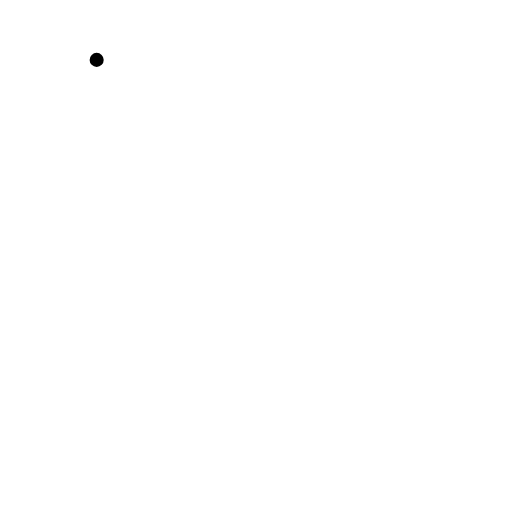
t = 0.00 s
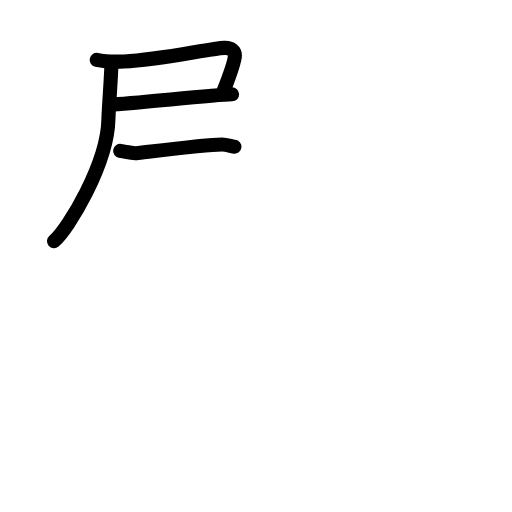
t = 3.42 s
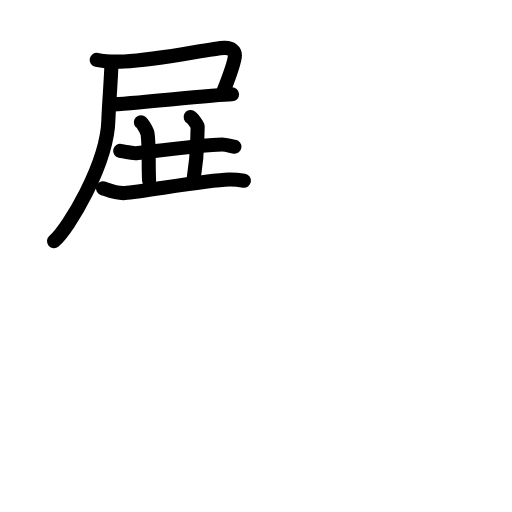
t = 6.75 s
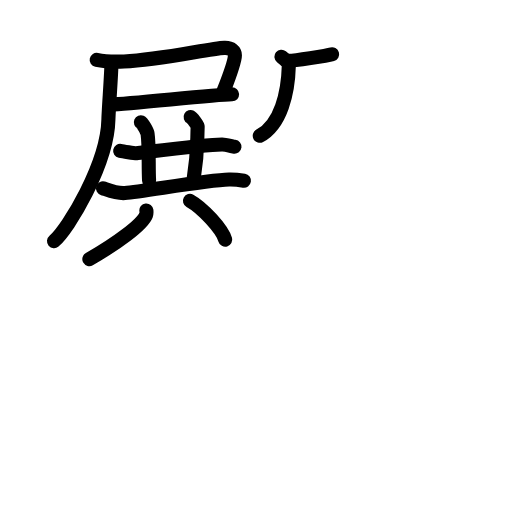
t = 10.15 s
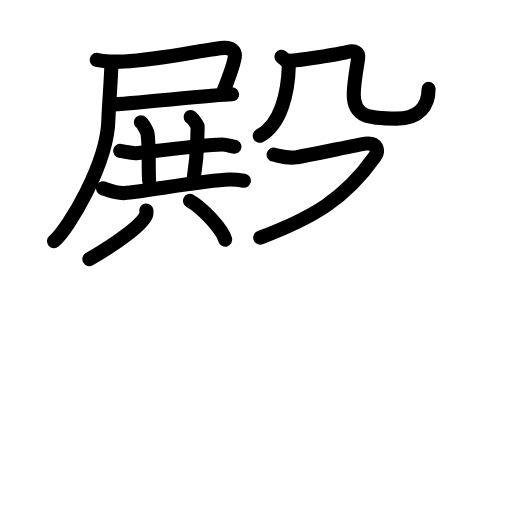
t = 11.94 s
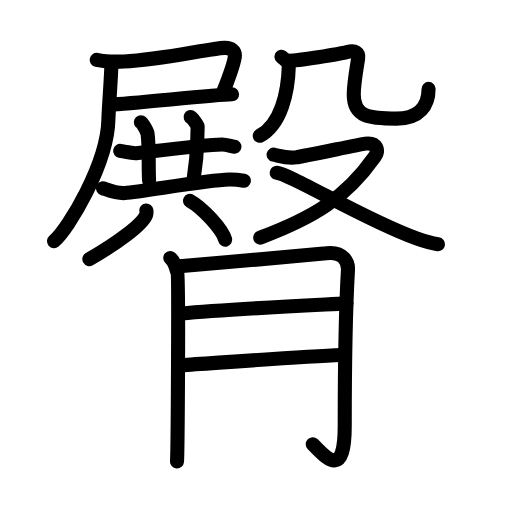
t = 17.00 s

The animated SVG that drew these frames (rendered in a browser with its animation timeline set to each time). Animation: 57 SMIL elements (animate=57); one cycle of 17.00 s.

<?xml version="1.0" encoding="UTF-8"?>
<!--
AniKanjiVG is licensed by CC-BY-SA Paul C. Sommerhoff (https://bitbucket.org/sommerhoff/anikanjivg).
AniKanjiVG uses KanjiVG which is licensed by CC-BY-SA Ulrich Apel (http://kanjivg.tagaini.net).
See also http://creativecommons.org/licenses/by-sa/3.0/
-->
<svg xmlns:kvg='http://kanjivg.tagaini.net' xmlns='http://www.w3.org/2000/svg' width='109' height='109' viewBox='0 0 109 109' style='fill:none;stroke:#000000;stroke-width:3;stroke-linecap:round;stroke-linejoin:round;' id="kvg:kanji_081c0"><g id="kvg:081c0" kvg:element="臀"><g id="kvg:081c0-g1" kvg:element="殿" kvg:position="top"><g id="kvg:081c0-g2" kvg:position="left"><g id="kvg:081c0-g3" kvg:element="尸" kvg:position="tare"><path id="kvg:081c0-s1" kvg:type="㇕c" d="M20.58,12.75c1.85,0.39,3.55,0.43,5.83,0.33c7.86-0.32,18.19-2.77,21.35-2.89c1.56-0.06,2.25,0.71,2.25,1.56c0,1.44-1.23,4.61-2.43,7.66"><animate attributeName="d" begin="0.0s" dur="0.25s" from="M20.58,12.75C20.58,12.75,20.58,12.75,20.58,12.75" to="M20.58,12.75c1.85,0.39,3.55,0.43,5.83,0.33" />
<animate attributeName="d" begin="0.25s" dur="0.25s" from="M20.58,12.75c1.85,0.39,3.55,0.43,5.83,0.33c0,0,0,0,0,0,0" to="M20.58,12.75c1.85,0.39,3.55,0.43,5.83,0.33c7.86-0.32,18.19-2.77,21.35-2.89" />
<animate attributeName="d" begin="0.5s" dur="0.25s" from="M20.58,12.75c1.85,0.39,3.55,0.43,5.83,0.33c7.86-0.32,18.19-2.77,21.35-2.89c0,0,0,0,0,0,0" to="M20.58,12.75c1.85,0.39,3.55,0.43,5.83,0.33c7.86-0.32,18.19-2.77,21.35-2.89c1.56-0.06,2.25,0.71,2.25,1.56" />
<animate attributeName="d" begin="0.75s" dur="0.25s" from="M20.58,12.75c1.85,0.39,3.55,0.43,5.83,0.33c7.86-0.32,18.19-2.77,21.35-2.89c1.56-0.06,2.25,0.71,2.25,1.56c0,0,0,0,0,0,0" to="M20.58,12.75c1.85,0.39,3.55,0.43,5.83,0.33c7.86-0.32,18.19-2.77,21.35-2.89c1.56-0.06,2.25,0.71,2.25,1.56c0,1.44-1.23,4.61-2.43,7.66" />
</path>
<path id="kvg:081c0-s2" kvg:type="㇐b" d="M23.58,22.25c4.14-0.13,21.51-2.03,25.83-2.17"><animate attributeName="d" begin="1.0s" dur="1.0s" from="M23.58,22.25C23.58,22.25,23.58,22.25,23.58,22.25" to="M23.58,22.25c4.14-0.13,21.51-2.03,25.83-2.17" />
<animate attributeName="d" begin="0s" dur="1.0s" from="M-100,-100" to="M-100,-100" />
</path>
<path id="kvg:081c0-s3" kvg:type="㇒" d="M23.73,13.36c0,2.12-0.61,10.07-0.65,12.06c-0.2,9.56-8.59,23.41-11.58,25.91"><animate attributeName="d" begin="2.0s" dur="0.5s" from="M23.73,13.36C23.73,13.36,23.73,13.36,23.73,13.36" to="M23.73,13.36c0,2.12-0.61,10.07-0.65,12.06" />
<animate attributeName="d" begin="2.5s" dur="0.5s" from="M23.73,13.36c0,2.12-0.61,10.07-0.65,12.06c0,0,0,0,0,0,0" to="M23.73,13.36c0,2.12-0.61,10.07-0.65,12.06c-0.2,9.56-8.59,23.41-11.58,25.91" />
<animate attributeName="d" begin="0s" dur="2.0s" from="M-100,-100" to="M-100,-100" />
</path>
</g>
<g id="kvg:081c0-g4" kvg:element="共"><g id="kvg:081c0-g5" kvg:position="top"><path id="kvg:081c0-s4" kvg:type="㇐" d="M25.58,32.11c0.38,0.08,3.12,0.54,3.5,0.5c1.54-0.15,14.6-1.86,18.21-1.86c0.63,0,2.31,0.45,2.63,0.49"><animate attributeName="d" begin="3.0s" dur="0.3333333333333333s" from="M25.58,32.11C25.58,32.11,25.58,32.11,25.58,32.11" to="M25.58,32.11c0.38,0.08,3.12,0.54,3.5,0.5" />
<animate attributeName="d" begin="3.3333333333333335s" dur="0.3333333333333333s" from="M25.58,32.11c0.38,0.08,3.12,0.54,3.5,0.5c0,0,0,0,0,0,0" to="M25.58,32.11c0.38,0.08,3.12,0.54,3.5,0.5c1.54-0.15,14.6-1.86,18.21-1.86" />
<animate attributeName="d" begin="3.6666666666666665s" dur="0.3333333333333333s" from="M25.58,32.11c0.38,0.08,3.12,0.54,3.5,0.5c1.54-0.15,14.6-1.86,18.21-1.86c0,0,0,0,0,0,0" to="M25.58,32.11c0.38,0.08,3.12,0.54,3.5,0.5c1.54-0.15,14.6-1.86,18.21-1.86c0.63,0,2.31,0.45,2.63,0.49" />
<animate attributeName="d" begin="0s" dur="3.0s" from="M-100,-100" to="M-100,-100" />
</path>
<path id="kvg:081c0-s5" kvg:type="㇑a" d="M29.99,26.02c0.38,0.16,1.38,2.07,1.42,2.4c0.4,2.7,0.15,7.17,0.33,10"><animate attributeName="d" begin="4.0s" dur="0.5s" from="M29.99,26.02C29.99,26.02,29.99,26.02,29.99,26.02" to="M29.99,26.02c0.38,0.16,1.38,2.07,1.42,2.4" />
<animate attributeName="d" begin="4.5s" dur="0.5s" from="M29.99,26.02c0.38,0.16,1.38,2.07,1.42,2.4c0,0,0,0,0,0,0" to="M29.99,26.02c0.38,0.16,1.38,2.07,1.42,2.4c0.4,2.7,0.15,7.17,0.33,10" />
<animate attributeName="d" begin="0s" dur="4.0s" from="M-100,-100" to="M-100,-100" />
</path>
<path id="kvg:081c0-s6" kvg:type="㇑a" d="M40.58,24.92c0.29,0.15,1.51,1.69,1.5,2c-0.15,4.11,0.03,5.68-0.83,11"><animate attributeName="d" begin="5.0s" dur="0.5s" from="M40.58,24.92C40.58,24.92,40.58,24.92,40.58,24.92" to="M40.58,24.92c0.29,0.15,1.51,1.69,1.5,2" />
<animate attributeName="d" begin="5.5s" dur="0.5s" from="M40.58,24.92c0.29,0.15,1.51,1.69,1.5,2c0,0,0,0,0,0,0" to="M40.58,24.92c0.29,0.15,1.51,1.69,1.5,2c-0.15,4.11,0.03,5.68-0.83,11" />
<animate attributeName="d" begin="0s" dur="5.0s" from="M-100,-100" to="M-100,-100" />
</path>
<path id="kvg:081c0-s7" kvg:type="㇐" d="M21.92,40.1c0.59,0.16,2.83,1.15,4.67,1c3.89-0.31,17.2-2.73,22.17-2.88c0.99-0.03,2.67,0.17,3.17,0.25"><animate attributeName="d" begin="6.0s" dur="0.3333333333333333s" from="M21.92,40.1C21.92,40.1,21.92,40.1,21.92,40.1" to="M21.92,40.1c0.59,0.16,2.83,1.15,4.67,1" />
<animate attributeName="d" begin="6.333333333333333s" dur="0.3333333333333333s" from="M21.92,40.1c0.59,0.16,2.83,1.15,4.67,1c0,0,0,0,0,0,0" to="M21.92,40.1c0.59,0.16,2.83,1.15,4.67,1c3.89-0.31,17.2-2.73,22.17-2.88" />
<animate attributeName="d" begin="6.666666666666667s" dur="0.3333333333333333s" from="M21.92,40.1c0.59,0.16,2.83,1.15,4.67,1c3.89-0.31,17.2-2.73,22.17-2.88c0,0,0,0,0,0,0" to="M21.92,40.1c0.59,0.16,2.83,1.15,4.67,1c3.89-0.31,17.2-2.73,22.17-2.88c0.99-0.03,2.67,0.17,3.17,0.25" />
<animate attributeName="d" begin="0s" dur="6.0s" from="M-100,-100" to="M-100,-100" />
</path>
</g>
<g id="kvg:081c0-g6" kvg:element="八" kvg:position="bottom"><path id="kvg:081c0-s8" kvg:type="㇒" d="M31.16,44.8c0.03,0.25,0.07,0.63-0.07,0.98c-0.83,2.07-6.26,6.06-12.07,9.38"><animate attributeName="d" begin="7.0s" dur="0.5s" from="M31.16,44.8C31.16,44.8,31.16,44.8,31.16,44.8" to="M31.16,44.8c0.03,0.25,0.07,0.63-0.07,0.98" />
<animate attributeName="d" begin="7.5s" dur="0.5s" from="M31.16,44.8c0.03,0.25,0.07,0.63-0.07,0.98c0,0,0,0,0,0,0" to="M31.16,44.8c0.03,0.25,0.07,0.63-0.07,0.98c-0.83,2.07-6.26,6.06-12.07,9.38" />
<animate attributeName="d" begin="0s" dur="7.0s" from="M-100,-100" to="M-100,-100" />
</path>
<path id="kvg:081c0-s9" kvg:type="㇔" d="M40.44,42.75c2.65,1.46,6.85,6,7.51,8.28"><animate attributeName="d" begin="8.0s" dur="1.0s" from="M40.44,42.75C40.44,42.75,40.44,42.75,40.44,42.75" to="M40.44,42.75c2.65,1.46,6.85,6,7.51,8.28" />
<animate attributeName="d" begin="0s" dur="8.0s" from="M-100,-100" to="M-100,-100" />
</path>
</g>
</g>
</g>
<g id="kvg:081c0-g7" kvg:element="殳" kvg:position="right"><g id="kvg:081c0-g8" kvg:element="几" kvg:position="top"><g id="kvg:081c0-g9" kvg:element="丿"><path id="kvg:081c0-s10" kvg:type="㇒" d="M59.92,12.08c0.83,0.67,1.58,1.26,1.57,1.83c-0.15,5.83-1.68,12.55-6.19,15"><animate attributeName="d" begin="9.0s" dur="0.5s" from="M59.92,12.08C59.92,12.08,59.92,12.08,59.92,12.08" to="M59.92,12.08c0.83,0.67,1.58,1.26,1.57,1.83" />
<animate attributeName="d" begin="9.5s" dur="0.5s" from="M59.92,12.08c0.83,0.67,1.58,1.26,1.57,1.83c0,0,0,0,0,0,0" to="M59.92,12.08c0.83,0.67,1.58,1.26,1.57,1.83c-0.15,5.83-1.68,12.55-6.19,15" />
<animate attributeName="d" begin="0s" dur="9.0s" from="M-100,-100" to="M-100,-100" />
</path>
</g>
<path id="kvg:081c0-s11" kvg:type="㇈b" d="M61.08,12.92c1.75,0.17,11.66-1.49,12.83-1.83c1.75-0.52,2.52,0.2,2.34,1.34c-0.35,2.24-0.94,5.46-0.94,7.7c0,4.8,3.33,5.13,9.1,5.13c4.96,0,6.83-2.87,6.83-6.33"><animate attributeName="d" begin="10.0s" dur="0.2s" from="M61.08,12.92C61.08,12.92,61.08,12.92,61.08,12.92" to="M61.08,12.92c1.75,0.17,11.66-1.49,12.83-1.83" />
<animate attributeName="d" begin="10.2s" dur="0.2s" from="M61.08,12.92c1.75,0.17,11.66-1.49,12.83-1.83c0,0,0,0,0,0,0" to="M61.08,12.92c1.75,0.17,11.66-1.49,12.83-1.83c1.75-0.52,2.52,0.2,2.34,1.34" />
<animate attributeName="d" begin="10.4s" dur="0.2s" from="M61.08,12.92c1.75,0.17,11.66-1.49,12.83-1.83c1.75-0.52,2.52,0.2,2.34,1.34c0,0,0,0,0,0,0" to="M61.08,12.92c1.75,0.17,11.66-1.49,12.83-1.83c1.75-0.52,2.52,0.2,2.34,1.34c-0.35,2.24-0.94,5.46-0.94,7.7" />
<animate attributeName="d" begin="10.6s" dur="0.2s" from="M61.08,12.92c1.75,0.17,11.66-1.49,12.83-1.83c1.75-0.52,2.52,0.2,2.34,1.34c-0.35,2.24-0.94,5.46-0.94,7.7c0,0,0,0,0,0,0" to="M61.08,12.92c1.75,0.17,11.66-1.49,12.83-1.83c1.75-0.52,2.52,0.2,2.34,1.34c-0.35,2.24-0.94,5.46-0.94,7.7c0,4.8,3.33,5.13,9.1,5.13" />
<animate attributeName="d" begin="10.8s" dur="0.2s" from="M61.08,12.92c1.75,0.17,11.66-1.49,12.83-1.83c1.75-0.52,2.52,0.2,2.34,1.34c-0.35,2.24-0.94,5.46-0.94,7.7c0,4.8,3.33,5.13,9.1,5.13c0,0,0,0,0,0,0" to="M61.08,12.92c1.75,0.17,11.66-1.49,12.83-1.83c1.75-0.52,2.52,0.2,2.34,1.34c-0.35,2.24-0.94,5.46-0.94,7.7c0,4.8,3.33,5.13,9.1,5.13c4.96,0,6.83-2.87,6.83-6.33" />
<animate attributeName="d" begin="0s" dur="10.0s" from="M-100,-100" to="M-100,-100" />
</path>
</g>
<g id="kvg:081c0-g10" kvg:element="又" kvg:position="bottom"><path id="kvg:081c0-s12" kvg:type="㇇" d="M58.25,32.92c1.5,0.33,2.87,0.84,4.75,0.58c1.87-0.26,13.45-2.74,14.75-2.92c2.5-0.33,3,1.42,2,2.83c-6.28,8.9-13.11,12.93-24.35,17.18"><animate attributeName="d" begin="11.0s" dur="0.25s" from="M58.25,32.92C58.25,32.92,58.25,32.92,58.25,32.92" to="M58.25,32.92c1.5,0.33,2.87,0.84,4.75,0.58" />
<animate attributeName="d" begin="11.25s" dur="0.25s" from="M58.25,32.92c1.5,0.33,2.87,0.84,4.75,0.58c0,0,0,0,0,0,0" to="M58.25,32.92c1.5,0.33,2.87,0.84,4.75,0.58c1.87-0.26,13.45-2.74,14.75-2.92" />
<animate attributeName="d" begin="11.5s" dur="0.25s" from="M58.25,32.92c1.5,0.33,2.87,0.84,4.75,0.58c1.87-0.26,13.45-2.74,14.75-2.92c0,0,0,0,0,0,0" to="M58.25,32.92c1.5,0.33,2.87,0.84,4.75,0.58c1.87-0.26,13.45-2.74,14.75-2.92c2.5-0.33,3,1.42,2,2.83" />
<animate attributeName="d" begin="11.75s" dur="0.25s" from="M58.25,32.92c1.5,0.33,2.87,0.84,4.75,0.58c1.87-0.26,13.45-2.74,14.75-2.92c2.5-0.33,3,1.42,2,2.83c0,0,0,0,0,0,0" to="M58.25,32.92c1.5,0.33,2.87,0.84,4.75,0.58c1.87-0.26,13.45-2.74,14.75-2.92c2.5-0.33,3,1.42,2,2.83c-6.28,8.9-13.11,12.93-24.35,17.18" />
<animate attributeName="d" begin="0s" dur="11.0s" from="M-100,-100" to="M-100,-100" />
</path>
<path id="kvg:081c0-s13" kvg:type="㇏" d="M58.9,36.8c3.18,0.36,18.7,10.01,29.77,13.96c1.72,0.62,2.98,1.03,4.58,1.23"><animate attributeName="d" begin="12.0s" dur="0.5s" from="M58.9,36.8C58.9,36.8,58.9,36.8,58.9,36.8" to="M58.9,36.8c3.18,0.36,18.7,10.01,29.77,13.96" />
<animate attributeName="d" begin="12.5s" dur="0.5s" from="M58.9,36.8c3.18,0.36,18.7,10.01,29.77,13.96c0,0,0,0,0,0,0" to="M58.9,36.8c3.18,0.36,18.7,10.01,29.77,13.96c1.72,0.62,2.98,1.03,4.58,1.23" />
<animate attributeName="d" begin="0s" dur="12.0s" from="M-100,-100" to="M-100,-100" />
</path>
</g>
</g>
</g>
<g id="kvg:081c0-g11" kvg:element="月" kvg:variant="true" kvg:original="肉" kvg:position="bottom" kvg:radical="general"><path id="kvg:081c0-s14" kvg:type="㇒" d="M36.25,54.92c1.06,0.92,1.15,2.08,1.5,3c0.35,0.92,0.08,38.26-0.07,40.33"><animate attributeName="d" begin="13.0s" dur="0.5s" from="M36.25,54.92C36.25,54.92,36.25,54.92,36.25,54.92" to="M36.25,54.92c1.06,0.92,1.15,2.08,1.5,3" />
<animate attributeName="d" begin="13.5s" dur="0.5s" from="M36.25,54.92c1.06,0.92,1.15,2.08,1.5,3c0,0,0,0,0,0,0" to="M36.25,54.92c1.06,0.92,1.15,2.08,1.5,3c0.35,0.92,0.08,38.26-0.07,40.33" />
<animate attributeName="d" begin="0s" dur="13.0s" from="M-100,-100" to="M-100,-100" />
</path>
<path id="kvg:081c0-s15" kvg:type="㇆a" d="M37.58,56.75c2.77-0.23,29.83-2.58,31.89-2.84c3.69-0.47,4.7,2.03,4.61,3.51c-0.23,3.97-0.69,14.32-0.69,33.26c0,12.16-4.5,6.01-6.81,3.91"><animate attributeName="d" begin="14.0s" dur="0.25s" from="M37.58,56.75C37.58,56.75,37.58,56.75,37.58,56.75" to="M37.58,56.75c2.77-0.23,29.83-2.58,31.89-2.84" />
<animate attributeName="d" begin="14.25s" dur="0.25s" from="M37.58,56.75c2.77-0.23,29.83-2.58,31.89-2.84c0,0,0,0,0,0,0" to="M37.58,56.75c2.77-0.23,29.83-2.58,31.89-2.84c3.69-0.47,4.7,2.03,4.61,3.51" />
<animate attributeName="d" begin="14.5s" dur="0.25s" from="M37.58,56.75c2.77-0.23,29.83-2.58,31.89-2.84c3.69-0.47,4.7,2.03,4.61,3.51c0,0,0,0,0,0,0" to="M37.58,56.75c2.77-0.23,29.83-2.58,31.89-2.84c3.69-0.47,4.7,2.03,4.61,3.51c-0.23,3.97-0.69,14.32-0.69,33.26" />
<animate attributeName="d" begin="14.75s" dur="0.25s" from="M37.58,56.75c2.77-0.23,29.83-2.58,31.89-2.84c3.69-0.47,4.7,2.03,4.61,3.51c-0.23,3.97-0.69,14.32-0.69,33.26c0,0,0,0,0,0,0" to="M37.58,56.75c2.77-0.23,29.83-2.58,31.89-2.84c3.69-0.47,4.7,2.03,4.61,3.51c-0.23,3.97-0.69,14.32-0.69,33.26c0,12.16-4.5,6.01-6.81,3.91" />
<animate attributeName="d" begin="0s" dur="14.0s" from="M-100,-100" to="M-100,-100" />
</path>
<path id="kvg:081c0-s16" kvg:type="㇐a" d="M38.58,66.75c9.52-0.89,26.81-1.72,35.17-2.17"><animate attributeName="d" begin="15.0s" dur="1.0s" from="M38.58,66.75C38.58,66.75,38.58,66.75,38.58,66.75" to="M38.58,66.75c9.52-0.89,26.81-1.72,35.17-2.17" />
<animate attributeName="d" begin="0s" dur="15.0s" from="M-100,-100" to="M-100,-100" />
</path>
<path id="kvg:081c0-s17" kvg:type="㇐a" d="M38.58,77.75c7.71-0.5,25.25-1.83,34.17-2.17"><animate attributeName="d" begin="16.0s" dur="1.0s" from="M38.58,77.75C38.58,77.75,38.58,77.75,38.58,77.75" to="M38.58,77.75c7.71-0.5,25.25-1.83,34.17-2.17" />
<animate attributeName="d" begin="0s" dur="16.0s" from="M-100,-100" to="M-100,-100" />
</path>
</g>
</g>
</svg>
